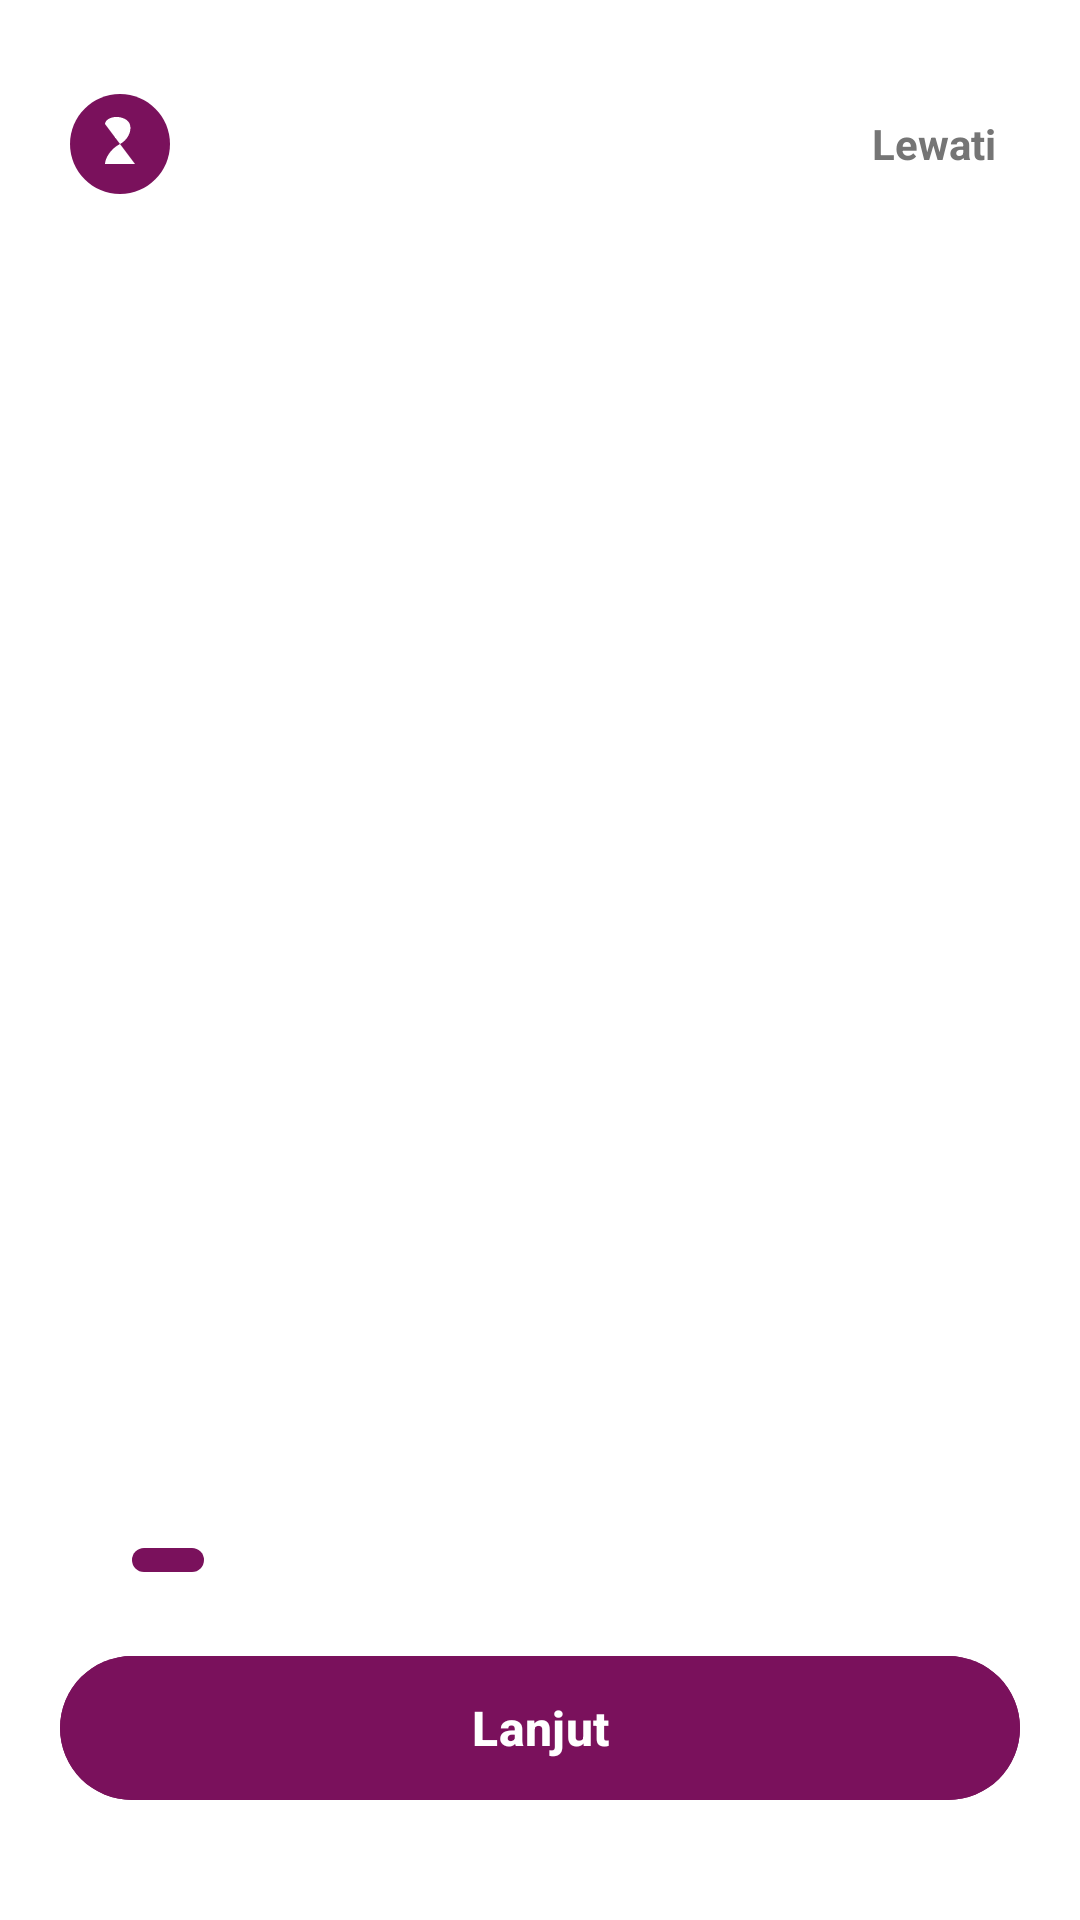

Produce the Android XML layout that renders to this screen, including the resource entries it uses.
<!-- AndroidManifest.xml: application theme Theme.SENORITA -->
<!-- res/layout/fragment_onboarding.xml -->
<?xml version="1.0" encoding="utf-8"?>
<RelativeLayout xmlns:android="http://schemas.android.com/apk/res/android"
    xmlns:app="http://schemas.android.com/apk/res-auto"
    android:layout_width="match_parent"
    android:layout_height="match_parent"
    android:background="@color/white"
    android:padding="20dp">

    <RelativeLayout
        android:id="@+id/layoutHeader"
        android:layout_width="match_parent"
        android:layout_height="wrap_content"
        android:layout_alignParentTop="true"
        android:paddingVertical="8dp">

        <ImageView
            android:id="@+id/ivSmallLogo"
            android:layout_width="40dp"
            android:layout_height="40dp"
            android:layout_alignParentStart="true"
            android:contentDescription="SENORITA Logo"
            android:src="@drawable/ic_senorita_logo" />

        <TextView
            android:id="@+id/tvSkip"
            android:layout_width="wrap_content"
            android:layout_height="wrap_content"
            android:layout_alignParentEnd="true"
            android:layout_centerVertical="true"
            android:background="?selectableItemBackground"
            android:padding="8dp"
            android:text="Lewati"
            android:textColor="@color/grey_text"
            android:textSize="14sp"
            android:textStyle="bold" />
    </RelativeLayout>

    <androidx.viewpager2.widget.ViewPager2
        android:id="@+id/viewPagerOnboarding"
        android:layout_width="match_parent"
        android:layout_height="match_parent"
        android:layout_above="@id/layoutDotsIndicator"
        android:layout_below="@id/layoutHeader" />

    <LinearLayout
        android:id="@+id/layoutDotsIndicator"
        android:layout_width="wrap_content"
        android:layout_height="wrap_content"
        android:layout_above="@id/btnNext"
        android:layout_alignParentStart="true"
        android:layout_marginStart="24dp"
        android:layout_marginBottom="24dp"
        android:gravity="center_vertical"
        android:orientation="horizontal">

        <View
            android:id="@+id/dot1"
            android:layout_width="24dp"
            android:layout_height="8dp"
            android:layout_marginEnd="6dp"
            android:background="@drawable/dot_active" />

        <View
            android:id="@+id/dot2"
            android:layout_width="8dp"
            android:layout_height="8dp"
            android:layout_marginEnd="6dp"
            android:background="@drawable/dot_inactive" />

        <View
            android:id="@+id/dot3"
            android:layout_width="8dp"
            android:layout_height="8dp"
            android:background="@drawable/dot_inactive" />
    </LinearLayout>

    <com.google.android.material.button.MaterialButton
        android:id="@+id/btnNext"
        android:layout_width="match_parent"
        android:layout_height="56dp"
        android:layout_alignParentBottom="true"
        android:layout_marginBottom="16dp"
        android:backgroundTint="@color/purple_primary"
        android:text="Lanjut"
        android:textAllCaps="false"
        android:textColor="@color/white"
        android:textSize="16sp"
        android:textStyle="bold"
        app:cornerRadius="28dp"
        app:icon="@drawable/ic_arrow_forward"
        app:iconGravity="end"
        app:iconPadding="8dp"
        app:iconTint="@color/white" />

</RelativeLayout>
<!-- resources referenced by this layout -->
<resources>
  <color name="grey_text">#757575</color>
  <color name="purple_primary">#7A115C</color>
  <color name="white">#FFFFFF</color>
  <!-- drawable dot_active (drawable) -->
  <?xml version="1.0" encoding="utf-8"?>
  <shape xmlns:android="http://schemas.android.com/apk/res/android"
      android:shape="rectangle">
      <solid android:color="#7A115C" />
      <corners android:radius="6dp" />
      <size android:width="24dp" android:height="8dp" />
  </shape>
  <!-- drawable ic_senorita_logo (drawable) -->
  <?xml version="1.0" encoding="utf-8"?>
  <vector xmlns:android="http://schemas.android.com/apk/res/android"
      android:width="120dp"
      android:height="120dp"
      android:viewportWidth="120"
      android:viewportHeight="120">
      <path
          android:fillColor="#7A115C"
          android:pathData="M60,10 C32.4,10 10,32.4 10,60 C10,87.6 32.4,110 60,110 C87.6,110 110,87.6 110,60 C110,32.4 87.6,10 60,10 Z" />
      <path
          android:fillColor="#FFFFFF"
          android:pathData="M45,40 C45,35 55,30 65,35 C75,40 70,55 60,60 C50,65 45,75 45,80 L75,80 M55,45 C55,45 65,42 65,48 C65,54 55,54 55,54" />
  </vector>
  <style name="Theme.SENORITA" parent="Theme.Material3.DayNight.NoActionBar">
          <item name="colorPrimary">@color/purple_primary</item>
          <item name="colorPrimaryVariant">@color/purple_dark</item>
          <item name="colorSecondary">@color/pink_accent</item>
          <item name="android:statusBarColor">@color/purple_primary</item>
          <item name="android:windowBackground">@color/purple_primary</item>
      </style>
  <color name="purple_dark">#5B005B</color>
  <color name="pink_accent">#E91E63</color>
</resources>
